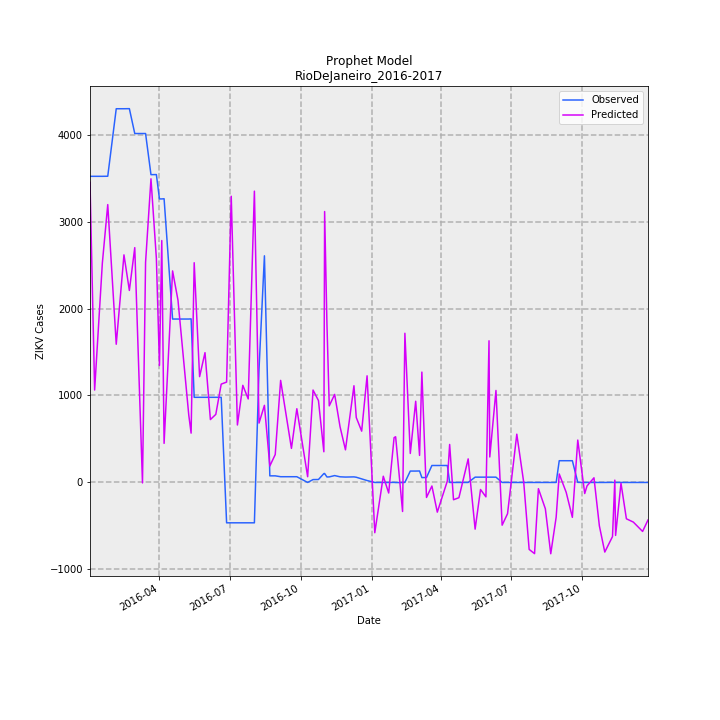

Values plotted in this chart, from the file beside it:
Date, Predicted, Observed, error
2016-01-02, 3451, 3520, -68.96
2016-01-08, 1063, 3520, -2457
2016-01-18, 2523, 3520, -997.4
2016-01-25, 3195, 3521, -326.2
2016-02-05, 1589, 4297, -2708
2016-02-15, 2617, 4297, -1680
2016-02-22, 2208, 4298, -2090
2016-02-29, 2700, 4012, -1312
2016-03-10, -5.157, 4012, -4017
2016-03-14, 2531, 4012, -1481
2016-03-21, 3491, 3539, -47.68
2016-03-28, 2578, 3540, -962.1
2016-04-01, 1345, 3260, -1915
2016-04-04, 2782, 3260, -478.4
2016-04-07, 449.4, 3262, -2813
2016-04-18, 2432, 1879, 553.3
2016-04-25, 2095, 1879, 216.5
2016-05-09, 773.2, 1879, -1106
2016-05-12, 567.2, 1881, -1314
2016-05-16, 2527, 979, 1548
2016-05-23, 1217, 979, 237.7
2016-05-30, 1492, 979, 513.5
2016-06-06, 723.2, 979, -255.8
2016-06-13, 782.8, 979, -196.2
2016-06-20, 1131, 979, 151.7
2016-06-27, 1154, -464, 1618
2016-07-03, 3291, -464, 3755
2016-07-11, 660.8, -464, 1125
2016-07-18, 1117, -464, 1581
2016-07-25, 960.2, -464, 1424
2016-08-02, 3349, -464, 3813
2016-08-08, 682.9, 1303, -620.1
2016-08-15, 886.7, 2606, -1719
2016-08-22, 189.5, 76, 113.5
2016-08-29, 321.1, 76, 245.1
2016-09-05, 1174, 66, 1108
2016-09-19, 391.8, 66, 325.8
2016-09-26, 847.8, 66, 781.8
2016-10-10, 66.01, 0, 66.01
2016-10-17, 1063, 33, 1030
2016-10-24, 942, 34, 908
2016-10-31, 352.9, 102, 250.9
2016-11-01, 3115, 103, 3012
2016-11-04, 1823, 63, 1760
2016-11-07, 881, 64, 817
2016-11-14, 1013, 79, 933.6
2016-11-21, 639.8, 65, 574.8
2016-11-28, 375.1, 62, 313.1
2016-12-09, 1112, 64, 1048
2016-12-12, 746.5, 60, 686.5
2016-12-19, 589.9, 41, 548.9
2016-12-26, 1226, 22, 1204
2017-01-05, -578, 0, -578
2017-01-16, 71.51, 0, 71.51
2017-01-23, -121.1, 0, -121.1
2017-01-30, 515.1, 1, 514.1
2017-02-01, 525.6, -1, 526.6
2017-02-10, -333.7, -1, -332.7
2017-02-13, 1715, 1, 1714
2017-02-20, 333.5, 131, 202.5
... 44 more rows
